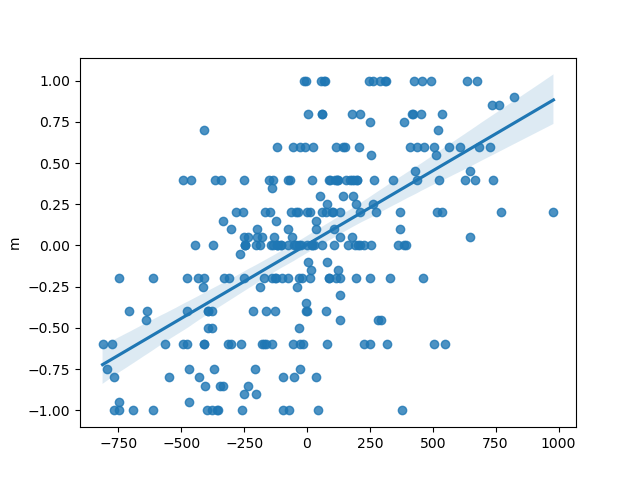

Data behind this chart, as committed beside it:
, slope, intercept, rvalue, pvalue, stderr
0, 0.0008951, 0.0055, 0.5778, 1.930441667671361e-25, 7.723984792595605e-05
